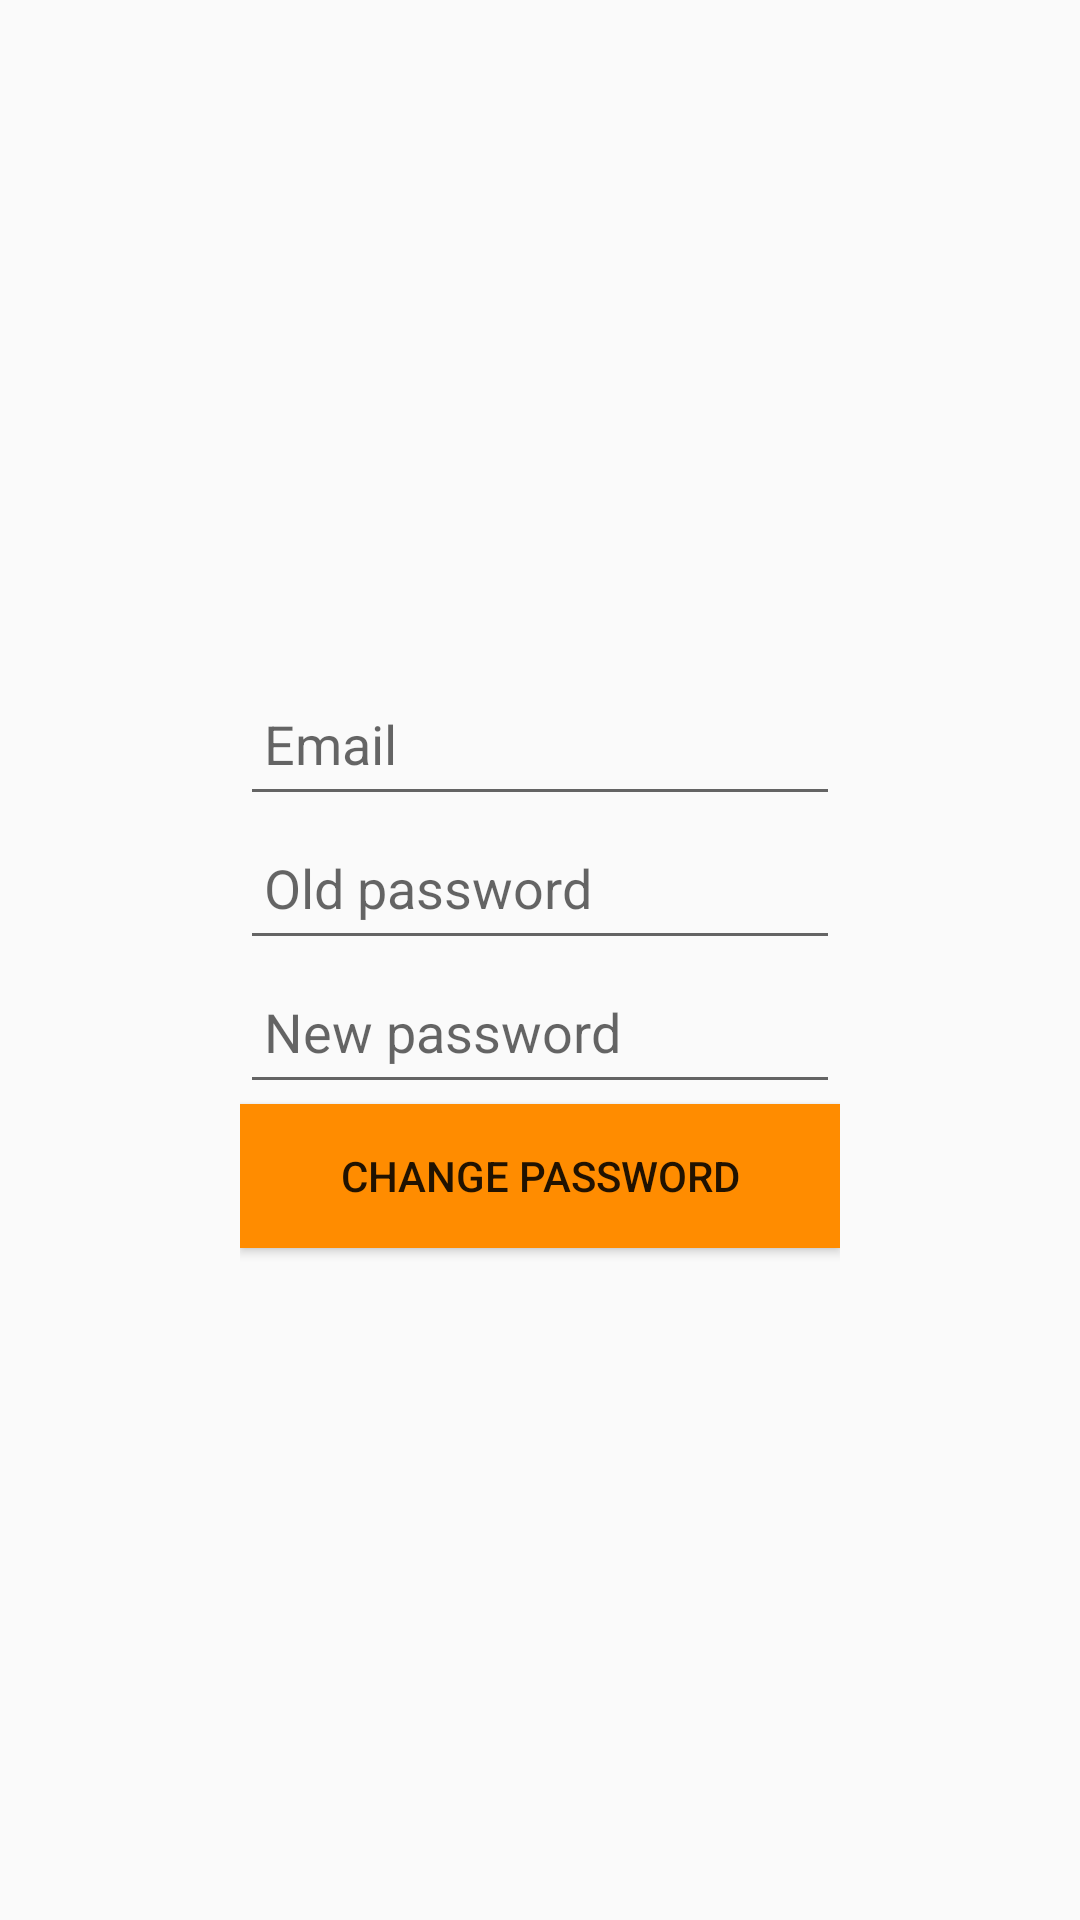

This screen was rendered from an Android layout file. Write that file and the resources it references.
<!-- AndroidManifest.xml: application theme Theme.Coursework -->
<!-- res/layout/fragment_password_change_password.xml -->
<?xml version="1.0" encoding="utf-8"?>
<LinearLayout xmlns:android="http://schemas.android.com/apk/res/android"
    android:layout_width="match_parent"
    android:layout_height="match_parent"
    xmlns:tools="http://schemas.android.com/tools"
    android:orientation="vertical"
    android:padding="80dp"
    android:gravity="center"
    tools:context=".ui.authentication.fragments.PasswordChangeFragment">

    <EditText
        android:id="@+id/change_password_email"
        android:layout_width="match_parent"
        android:layout_height="48dp"
        android:autofillHints=""
        android:ems="10"
        android:hint="@string/email"
        android:inputType="textEmailAddress"
        android:padding="8dp"
        tools:ignore="TextFields" />

    <EditText
        android:id="@+id/old_password"
        android:layout_width="match_parent"
        android:layout_height="48dp"
        android:autofillHints=""
        android:ems="10"
        android:hint="@string/old_password"
        android:inputType="textPassword"
        android:padding="8dp" />

    <EditText
        android:id="@+id/new_password"
        android:layout_width="match_parent"
        android:layout_height="48dp"
        android:autofillHints=""
        android:ems="10"
        android:hint="@string/new_password"
        android:inputType="textPassword"
        android:padding="8dp" />

    <Button
        android:id="@+id/password_change_btn"
        android:layout_width="match_parent"
        android:layout_height="wrap_content"
        android:padding="8dp"
        android:background="@color/orange"
        android:text="@string/change_password" />
</LinearLayout>
<!-- resources referenced by this layout -->
<resources>
  <color name="orange">#FF8C00</color>
  <string name="change_password">Change password</string>
  <string name="email" translatable="false">Email</string>
  <string name="new_password">New password</string>
  <string name="old_password">Old password</string>
  <style name="Theme.Coursework" parent="Base.Theme.Coursework" />
  <style name="Base.Theme.Coursework" parent="Theme.AppCompat.Light.NoActionBar">
          
          
      </style>
</resources>
